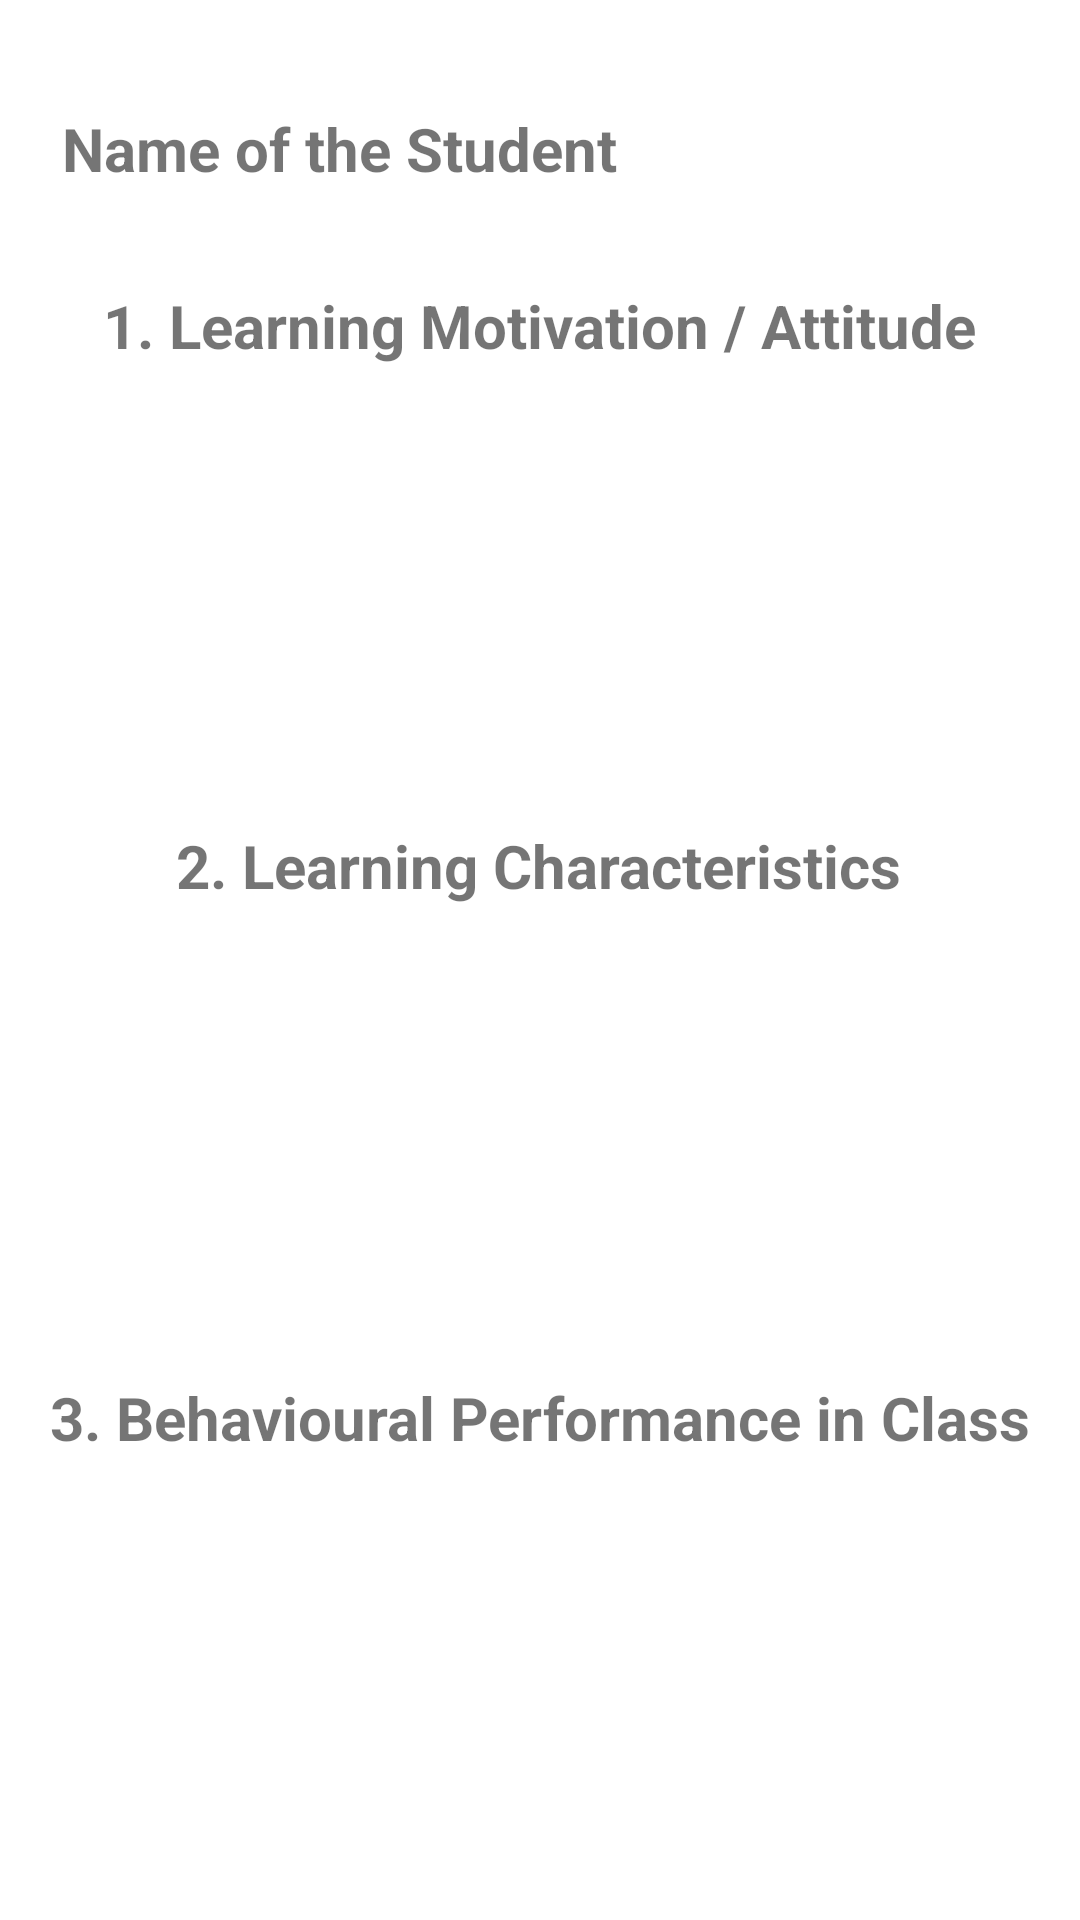

Write the Android layout XML for this screen, with the resource values it uses.
<!-- AndroidManifest.xml: application theme Theme.StudentAssessmentForm -->
<!-- res/layout/activity_view_result.xml -->
<?xml version="1.0" encoding="utf-8"?>
<androidx.constraintlayout.widget.ConstraintLayout xmlns:android="http://schemas.android.com/apk/res/android"
    xmlns:app="http://schemas.android.com/apk/res-auto"
    xmlns:tools="http://schemas.android.com/tools"
    android:layout_width="match_parent"
    android:layout_height="match_parent"
    tools:context=".ViewResult">

    <TextView
        android:id="@+id/textView"
        android:layout_width="wrap_content"
        android:layout_height="wrap_content"
        android:layout_marginTop="36dp"
        android:text="Name of the Student"
        android:textSize="20sp"
        android:textStyle="bold"
        app:layout_constraintEnd_toEndOf="parent"
        app:layout_constraintHorizontal_bias="0.118"
        app:layout_constraintStart_toStartOf="parent"
        app:layout_constraintTop_toTopOf="parent" />

    <TextView
        android:id="@+id/outputStudentName"
        android:layout_width="163dp"
        android:layout_height="25dp"
        android:layout_marginTop="36dp"
        android:textSize="16sp"
        app:layout_constraintEnd_toEndOf="parent"
        app:layout_constraintHorizontal_bias="0.333"
        app:layout_constraintStart_toEndOf="@+id/textView"
        app:layout_constraintTop_toTopOf="parent" />

    <TextView
        android:id="@+id/textView3"
        android:layout_width="wrap_content"
        android:layout_height="wrap_content"
        android:layout_marginTop="32dp"
        android:text="1. Learning Motivation / Attitude"
        android:textSize="20sp"
        android:textStyle="bold"
        app:layout_constraintEnd_toEndOf="parent"
        app:layout_constraintStart_toStartOf="parent"
        app:layout_constraintTop_toBottomOf="@+id/textView" />

    <TextView
        android:id="@+id/outputResultQues1"
        android:layout_width="188dp"
        android:layout_height="117dp"
        android:layout_marginTop="16dp"
        android:gravity="center"
        android:textStyle="italic"
        app:layout_constraintEnd_toEndOf="parent"
        app:layout_constraintHorizontal_bias="0.767"
        app:layout_constraintStart_toStartOf="parent"
        app:layout_constraintTop_toBottomOf="@+id/textView3" />

    <TextView
        android:id="@+id/outputResultQues2"
        android:layout_width="188dp"
        android:layout_height="117dp"
        android:layout_marginTop="16dp"
        android:gravity="center"
        android:textStyle="italic"
        app:layout_constraintEnd_toEndOf="parent"
        app:layout_constraintHorizontal_bias="0.358"
        app:layout_constraintStart_toEndOf="@+id/outputScore2"
        app:layout_constraintTop_toBottomOf="@+id/textView19" />

    <TextView
        android:id="@+id/outputResultQues3"
        android:layout_width="188dp"
        android:layout_height="117dp"
        android:layout_marginTop="12dp"
        android:gravity="center"
        android:textStyle="italic"
        app:layout_constraintEnd_toEndOf="parent"
        app:layout_constraintHorizontal_bias="0.358"
        app:layout_constraintStart_toEndOf="@+id/outputScore3"
        app:layout_constraintTop_toBottomOf="@+id/textView26" />

    <TextView
        android:id="@+id/outputScore1"
        android:layout_width="100dp"
        android:layout_height="40dp"
        android:layout_marginTop="16dp"
        android:textSize="16sp"
        android:textStyle="bold"
        app:layout_constraintEnd_toStartOf="@+id/outputResultQues1"
        app:layout_constraintHorizontal_bias="0.597"
        app:layout_constraintStart_toStartOf="parent"
        app:layout_constraintTop_toBottomOf="@+id/textView3" />

    <TextView
        android:id="@+id/outputScore2"
        android:layout_width="100dp"
        android:layout_height="40dp"
        android:layout_marginTop="8dp"
        android:textSize="16sp"
        android:textStyle="bold"
        app:layout_constraintEnd_toEndOf="parent"
        app:layout_constraintHorizontal_bias="0.135"
        app:layout_constraintStart_toStartOf="parent"
        app:layout_constraintTop_toBottomOf="@+id/textView19" />

    <TextView
        android:id="@+id/outputScore3"
        android:layout_width="100dp"
        android:layout_height="40dp"
        android:layout_marginTop="24dp"
        android:textSize="16sp"
        android:textStyle="bold"
        app:layout_constraintEnd_toEndOf="parent"
        app:layout_constraintHorizontal_bias="0.135"
        app:layout_constraintStart_toStartOf="parent"
        app:layout_constraintTop_toBottomOf="@+id/textView26" />

    <TextView
        android:id="@+id/outputTotalScore"
        android:layout_width="216dp"
        android:layout_height="45dp"
        android:layout_marginTop="24dp"
        android:gravity="center"
        android:textSize="20sp"
        android:textStyle="bold"
        app:layout_constraintEnd_toEndOf="parent"
        app:layout_constraintHorizontal_bias="0.497"
        app:layout_constraintStart_toStartOf="parent"
        app:layout_constraintTop_toBottomOf="@+id/outputResultQues3" />

    <TextView
        android:id="@+id/textView19"
        android:layout_width="wrap_content"
        android:layout_height="wrap_content"
        android:layout_marginTop="20dp"
        android:text="2. Learning Characteristics"
        android:textSize="20sp"
        android:textStyle="bold"
        app:layout_constraintEnd_toEndOf="parent"
        app:layout_constraintHorizontal_bias="0.498"
        app:layout_constraintStart_toStartOf="parent"
        app:layout_constraintTop_toBottomOf="@+id/outputResultQues1" />

    <TextView
        android:id="@+id/textView26"
        android:layout_width="wrap_content"
        android:layout_height="wrap_content"
        android:layout_marginTop="24dp"
        android:text="3. Behavioural Performance in Class"
        android:textSize="20sp"
        android:textStyle="bold"
        app:layout_constraintEnd_toEndOf="parent"
        app:layout_constraintStart_toStartOf="parent"
        app:layout_constraintTop_toBottomOf="@+id/outputResultQues2" />
</androidx.constraintlayout.widget.ConstraintLayout>
<!-- resources referenced by this layout -->
<resources>
  <style name="Theme.StudentAssessmentForm" parent="Theme.MaterialComponents.DayNight.DarkActionBar">
          
          <item name="colorPrimary">@color/purple_500</item>
          <item name="colorPrimaryVariant">@color/purple_700</item>
          <item name="colorOnPrimary">@color/white</item>
          
          <item name="colorSecondary">@color/teal_200</item>
          <item name="colorSecondaryVariant">@color/teal_700</item>
          <item name="colorOnSecondary">@color/black</item>
          
          <item name="android:statusBarColor">?attr/colorPrimaryVariant</item>
          
      </style>
  <!-- not gathered from this repository: default colours our renderer supplied (Android Studio template values) -->
  <color name="purple_500">#FF6200EE</color>
  <color name="purple_700">#FF3700B3</color>
  <color name="teal_200">#FF03DAC5</color>
  <color name="teal_700">#FF018786</color>
  <color name="black">#FF000000</color>
  <color name="white">#FFFFFFFF</color>
</resources>
